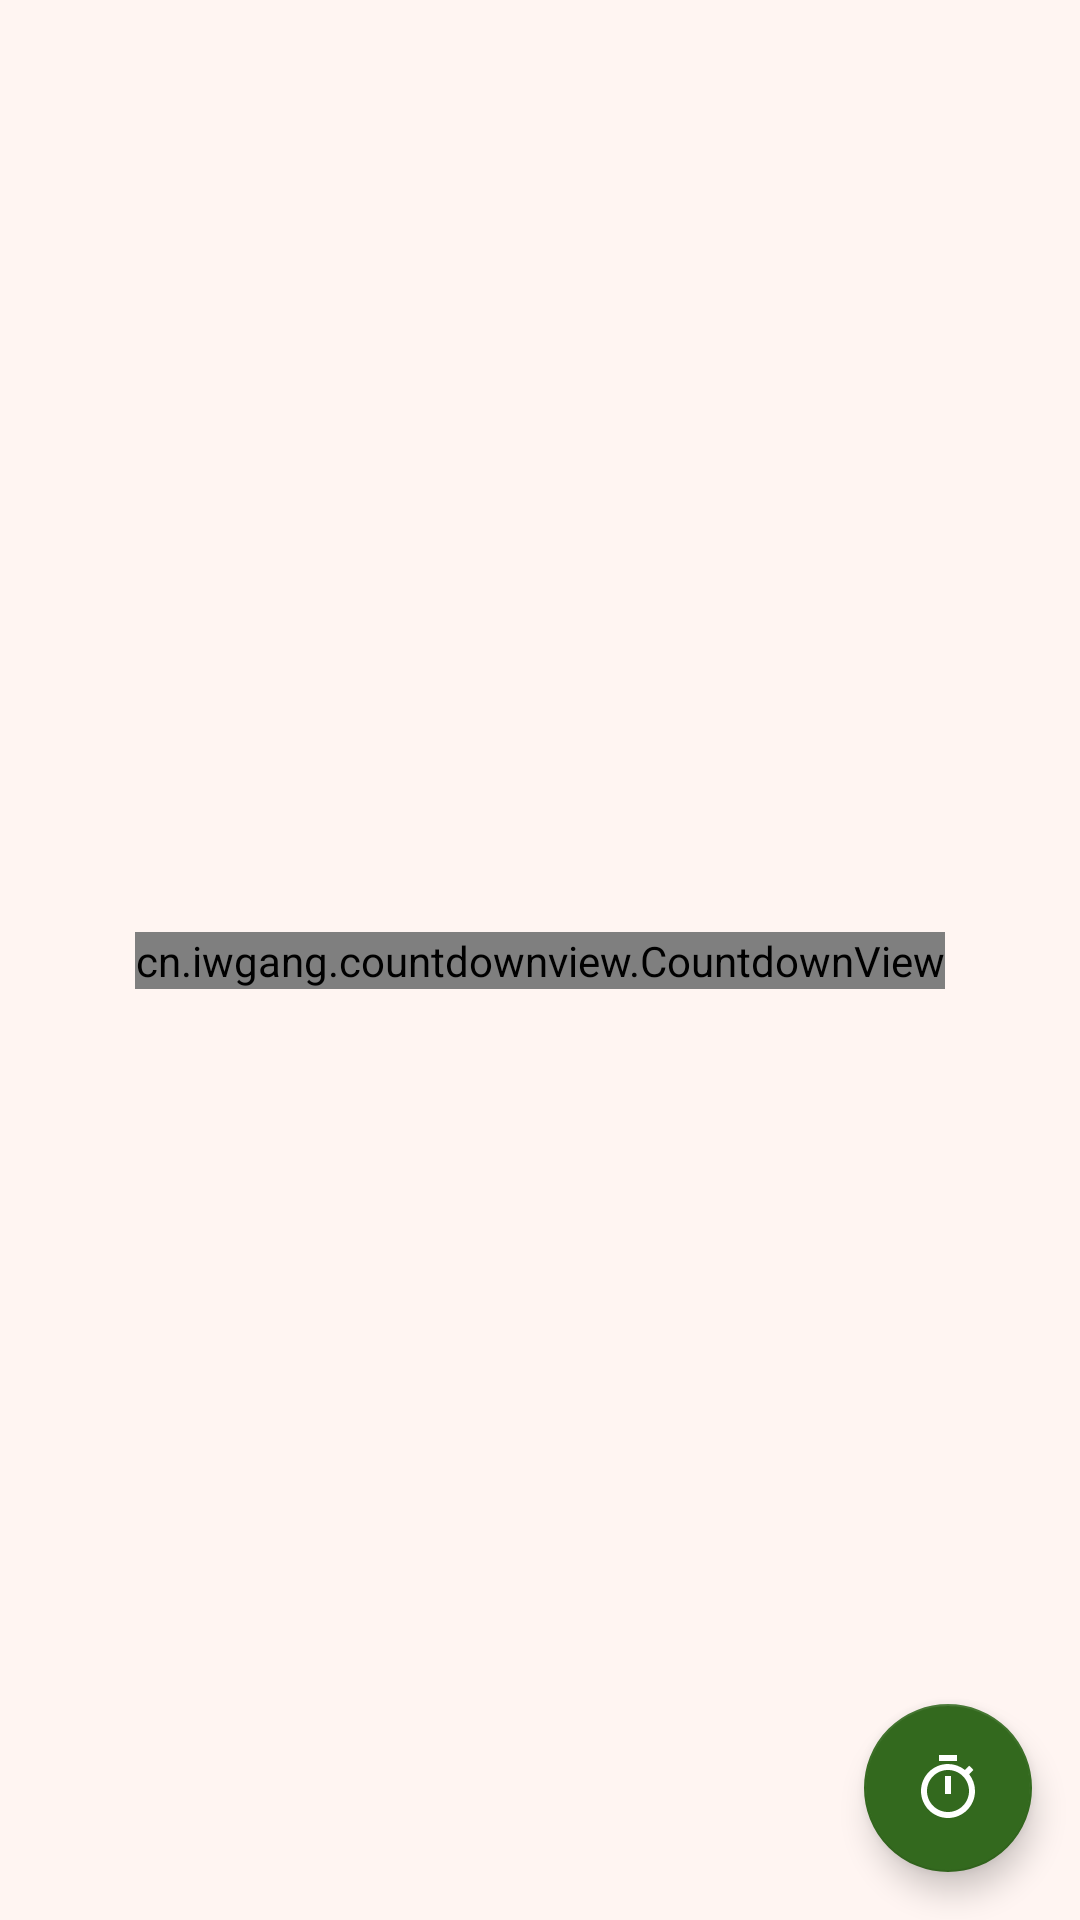

This screen was rendered from an Android layout file. Write that file and the resources it references.
<!-- AndroidManifest.xml: application theme Theme.Moveup -->
<!-- res/layout/fragment_count_down_timer_screen.xml -->
<?xml version="1.0" encoding="utf-8"?>
<FrameLayout xmlns:android="http://schemas.android.com/apk/res/android"
    xmlns:app="http://schemas.android.com/apk/res-auto"
    xmlns:tools="http://schemas.android.com/tools"
    android:layout_width="match_parent"
    android:layout_height="match_parent"
    tools:context=".fragment.CountDownTimerScreenFragment">

    <androidx.constraintlayout.widget.ConstraintLayout
        android:layout_width="match_parent"
        android:layout_height="match_parent">


        <cn.iwgang.countdownview.CountdownView
            android:id="@+id/cronometer"
            android:layout_width="wrap_content"
            android:layout_height="wrap_content"
            app:isSuffixTextBold="true"
            app:layout_constraintTop_toTopOf="parent"
            app:suffixHour=":"
            app:isHideTimeBackground="false"
            app:isShowHour="true"
            app:isShowMinute="true"
            app:isShowSecond="true"
            app:suffixMinute=":"
            app:layout_constraintBottom_toBottomOf="parent"
            app:layout_constraintEnd_toEndOf="parent"
            app:layout_constraintStart_toStartOf="parent"
            app:timeBgColor="@color/primary_color"
            app:timeBgDivisionLineColor="@color/black"
            app:timeBgRadius="40dp"
            app:timeBgSize="80dp"
            app:timeTextColor="@color/white"
            app:timeTextSize="32dp" />

        <com.google.android.material.floatingactionbutton.FloatingActionButton
            android:id="@+id/cronoBtn"
            android:layout_width="wrap_content"
            android:layout_height="wrap_content"
            android:layout_marginEnd="16dp"
            android:layout_marginBottom="16dp"
            android:clickable="true"
            android:src="@drawable/ic_baseline_timer_24"
            app:layout_constraintBottom_toBottomOf="parent"
            app:layout_constraintEnd_toEndOf="parent" />

    </androidx.constraintlayout.widget.ConstraintLayout>
</FrameLayout>
<!-- resources referenced by this layout -->
<resources>
  <color name="black">#FF000000</color>
  <color name="primary_color">#827717</color>
  <color name="white">#FFFFFFFF</color>
  <!-- drawable ic_baseline_timer_24 (drawable) -->
  <vector xmlns:android="http://schemas.android.com/apk/res/android"
      android:width="67dp"
      android:height="67dp"
      android:viewportWidth="24"
      android:viewportHeight="24"
      android:tint="?attr/colorControlNormal">
    <path
        android:fillColor="@android:color/white"
        android:pathData="M15,1L9,1v2h6L15,1zM11,14h2L13,8h-2v6zM19.03,7.39l1.42,-1.42c-0.43,-0.51 -0.9,-0.99 -1.41,-1.41l-1.42,1.42C16.07,4.74 14.12,4 12,4c-4.97,0 -9,4.03 -9,9s4.02,9 9,9 9,-4.03 9,-9c0,-2.12 -0.74,-4.07 -1.97,-5.61zM12,20c-3.87,0 -7,-3.13 -7,-7s3.13,-7 7,-7 7,3.13 7,7 -3.13,7 -7,7z"/>
  </vector>
  <style name="Theme.Moveup" parent="Theme.MaterialComponents.DayNight.DarkActionBar">
          
          <item name="colorPrimary">@color/primary_color</item>
          <item name="colorPrimaryVariant">@color/primary_dark</item>
          <item name="colorOnPrimary">@color/text_on_primary_color</item>
          
          <item name="colorSecondary">@color/primary_dark</item>
          <item name="colorSecondaryVariant">@color/primary_dark</item>
          <item name="colorOnSecondary">@color/text_on_secondary_color</item>
          
          <item name="android:statusBarColor" tools:targetApi="l">?attr/colorPrimaryVariant</item>
          
          <item name="android:windowBackground">@color/windowBackgroundColorLight</item>
          <item name="textInputStyle">@style/Widget.MaterialComponents.TextInputLayout.OutlinedBox
          </item>
      </style>
  <color name="primary_dark">#33691E</color>
  <color name="text_on_primary_color">#FFFFFF</color>
  <color name="text_on_secondary_color">#FFFFFF</color>
  <color name="windowBackgroundColorLight">#FFF5F2</color>
</resources>
